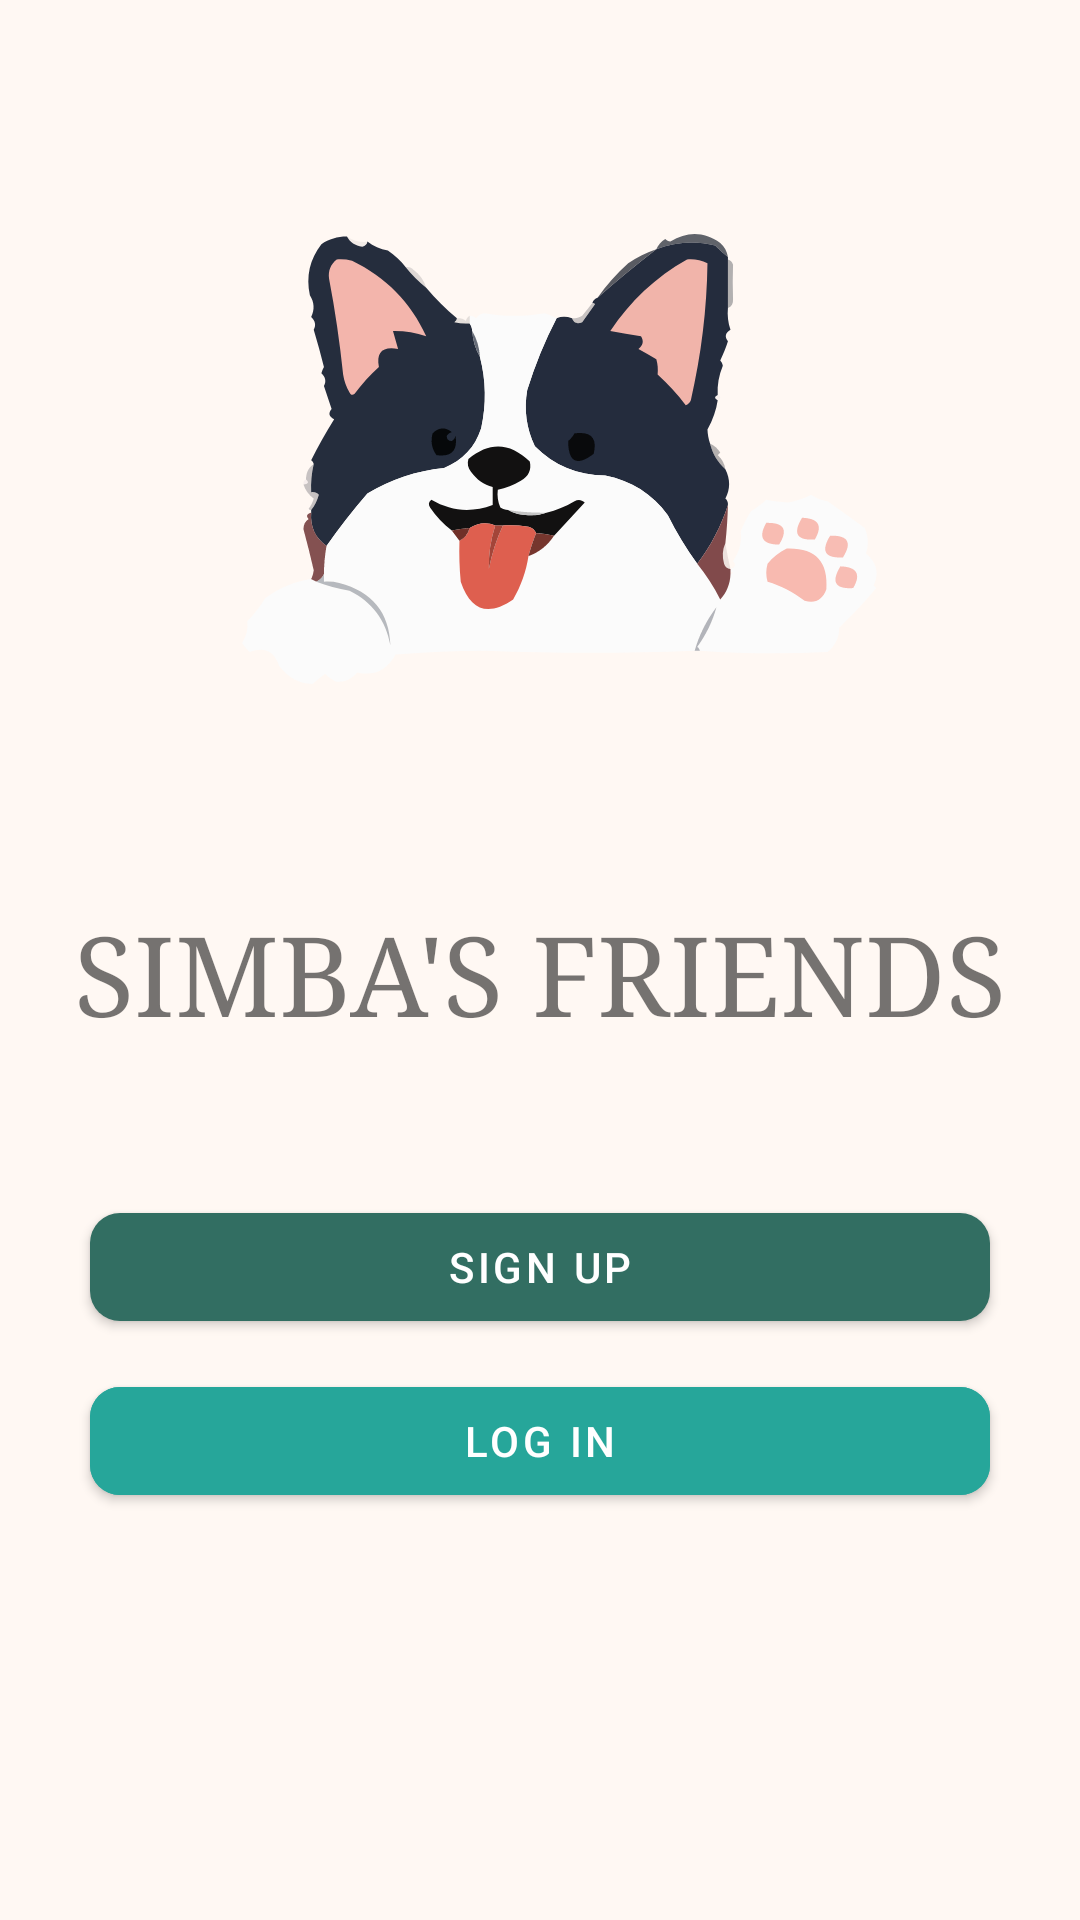

Layout XML and referenced resources for this Android screen:
<!-- AndroidManifest.xml: application theme Theme.SimbasFriends -->
<!-- res/layout/activity_welcome.xml -->
<?xml version="1.0" encoding="utf-8"?>
<androidx.appcompat.widget.LinearLayoutCompat xmlns:android="http://schemas.android.com/apk/res/android"
    xmlns:tools="http://schemas.android.com/tools"
    android:layout_width="match_parent"
    android:layout_height="match_parent"
    xmlns:app="http://schemas.android.com/apk/res-auto"
    android:orientation="vertical"
    android:background="@color/background_color"
    tools:context=".activities.WelcomeActivity">

    <androidx.appcompat.widget.AppCompatImageView
        android:id="@+id/welcome_activity_dog_image"
        android:layout_width="wrap_content"
        android:layout_height="wrap_content"
        android:layout_gravity="center_horizontal"
        android:src="@drawable/welcomelogo"/>

    <androidx.appcompat.widget.AppCompatTextView
        android:layout_width="wrap_content"
        android:layout_height="wrap_content"
        android:text="@string/welcome_screen_title"
        android:textSize="18pt"
        android:fontFamily="serif"
        android:layout_gravity="center_horizontal"
        android:layout_marginBottom="50dp"
        />

    <com.google.android.material.button.MaterialButton
        android:id="@+id/welcome_activity_Sign_Up_Button"
        android:layout_width="@dimen/welcome_btn"
        android:layout_height="wrap_content"
        android:layout_gravity="center_horizontal"
        app:backgroundTint="@color/dark_green"
        app:cornerRadius="10dp"
        android:text="@string/sign_up" />

    <com.google.android.material.button.MaterialButton
        android:id="@+id/welcome_activity_Log_In_Button"
        android:layout_width="@dimen/welcome_btn"
        android:layout_height="wrap_content"
        android:layout_gravity="center_horizontal"
        android:layout_marginTop="10dp"
        android:backgroundTint="@color/light_green"
        app:cornerRadius="10dp"
        android:text="@string/log_in" />
</androidx.appcompat.widget.LinearLayoutCompat>
<!-- resources referenced by this layout -->
<resources>
  <color name="background_color">#fff8f3</color>
  <color name="dark_green">#326e62</color>
  <color name="light_green">#26A69A</color>
  <dimen name="welcome_btn">300dp</dimen>
  <!-- drawable welcomelogo: vector/xml drawable (drawable, 17793 chars, omitted) -->
  <string name="log_in">Log In</string>
  <string name="sign_up">Sign up</string>
  <string name="welcome_screen_title">SIMBA\'S FRIENDS</string>
  <style name="Theme.SimbasFriends" parent="Base.Theme.SimbasFriends" />
  <style name="Base.Theme.SimbasFriends" parent="Theme.MaterialComponents.Light.NoActionBar">
          
          
      </style>
</resources>
